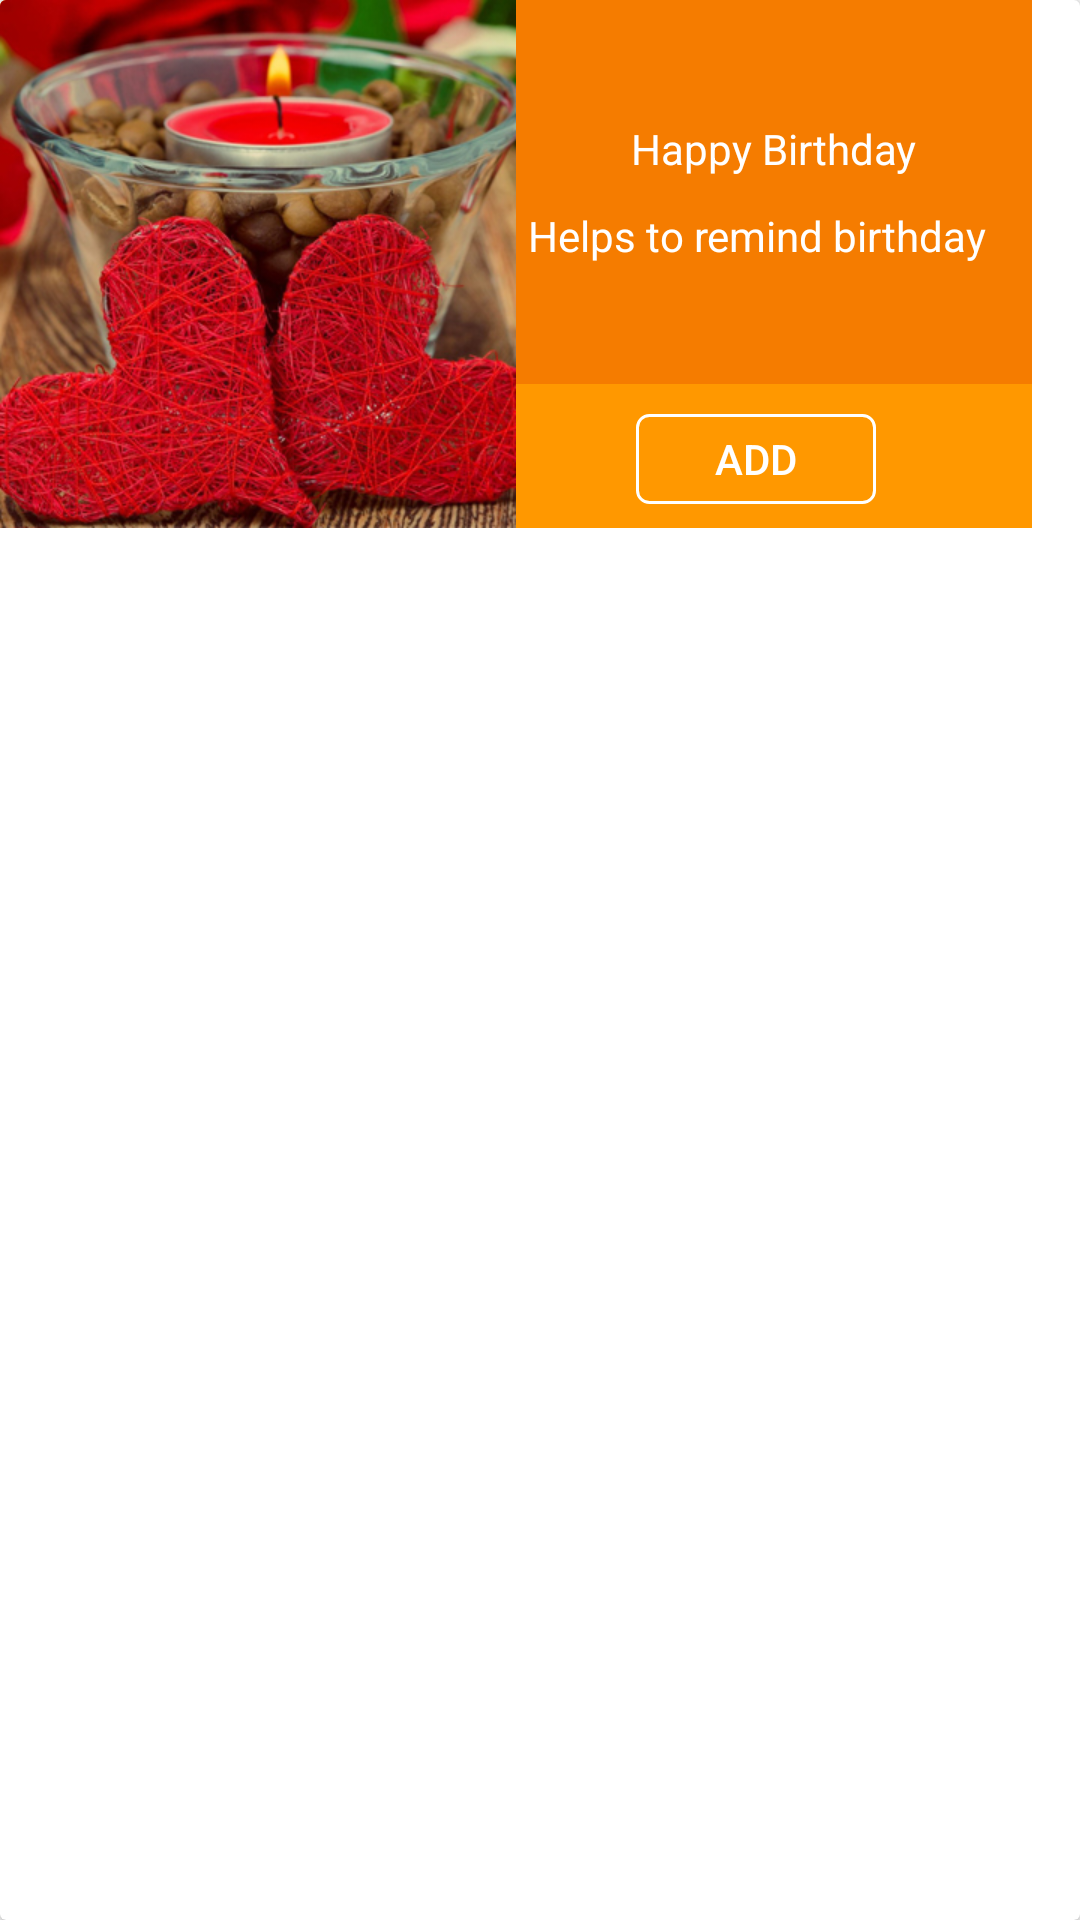

The Android layout XML behind this screen, and the referenced resources:
<!-- AndroidManifest.xml: application theme AppMaterialTheme -->
<!-- res/layout/carview2.xml -->
<?xml version="1.0" encoding="utf-8"?>
<android.support.v7.widget.CardView xmlns:android="http://schemas.android.com/apk/res/android"
                                    android:layout_width="match_parent"
                                    android:layout_height="wrap_content"
                                    xmlns:card_view="http://schemas.android.com/apk/res-auto"
                                    android:elevation="10dp"
                                    card_view:cardCornerRadius="2dp"
                                    android:layout_marginTop="4dp"
                                    android:layout_marginLeft="8dp"
                                    android:layout_marginRight="8dp"
                                    android:layout_below="@id/cardview1">

    <RelativeLayout
        android:layout_width="344dp"
        android:layout_height="176dp"
        android:background="#F57C00">

        <ImageView
            android:id="@+id/card1"
            android:layout_width="172dp"
            android:layout_height="176dp"
            android:src="@drawable/hearts"/>

        <RelativeLayout
            android:id="@+id/Text"
            android:layout_width="match_parent"
            android:layout_height="wrap_content"
            android:layout_marginTop="40dp"
            android:layout_marginRight="4dp"
            android:layout_marginLeft="4dp"
            android:layout_toRightOf="@id/card1">

            <TextView
                android:id="@+id/Title"
                android:layout_width="wrap_content"
                android:layout_height="wrap_content"
                android:text="Happy Birthday"
                android:textColor="#FFFFFF"
                android:paddingBottom="10dp"
                android:layout_centerHorizontal="true"/>

            <TextView
                android:id="@+id/SubTitle"
                android:layout_width="wrap_content"
                android:layout_height="wrap_content"
                android:text="Helps to remind birthday"
                android:textColor="#FFFFFF"
                android:layout_below="@id/Title"/>

        </RelativeLayout>

        <View
            android:layout_marginTop="40dp"
            android:layout_width="172dp"
            android:layout_height="176dp"
            android:layout_below="@id/Text"
            android:layout_toRightOf="@id/card1"
            android:background="#FF9800"/>

        <Button
            android:text="ADD"
            android:layout_width="80dp"
            android:layout_height="30dp"
            android:layout_below="@id/Text"
            android:layout_toRightOf="@id/card1"
            android:layout_marginTop="50dp"
            android:layout_marginLeft="40dp"
            android:background="@drawable/button"
            android:textColor="#FFFFFF"/>


    </RelativeLayout>

</android.support.v7.widget.CardView>
<!-- resources referenced by this layout -->
<resources>
  <!-- drawable button (drawable) -->
  <?xml version="1.0" encoding="utf-8"?>
      <shape xmlns:android="http://schemas.android.com/apk/res/android"
             android:shape="rectangle" >
          <corners android:radius="4dp" />
          <stroke android:width="1dp" android:color="#FFFFFF" />
  
      </shape>
  <!-- drawable hearts: jpg bitmap (drawable, 165810 bytes) -->
  <style name="AppMaterialTheme" parent="SuperMaterialTheme">
          
  
  
      </style>
  <style name="SuperMaterialTheme" parent="Theme.AppCompat.Light.NoActionBar">
          
          <item name="colorPrimary">@color/colorPrimary</item>
          <item name="colorPrimaryDark">@color/colorPrimaryDark</item>
          <item name="colorAccent">@color/colorAccent</item>
          
          <item name="colorControlHighlight">#C6FF00</item>
          <item name="colorButtonNormal">#FF9E80</item>
          <item name="colorControlActivated">@color/colorAccent</item>
      </style>
  <color name="colorPrimary">#3F51B5</color>
  <color name="colorPrimaryDark">#0187D0</color>
  <color name="colorAccent">#FF4081</color>
</resources>
